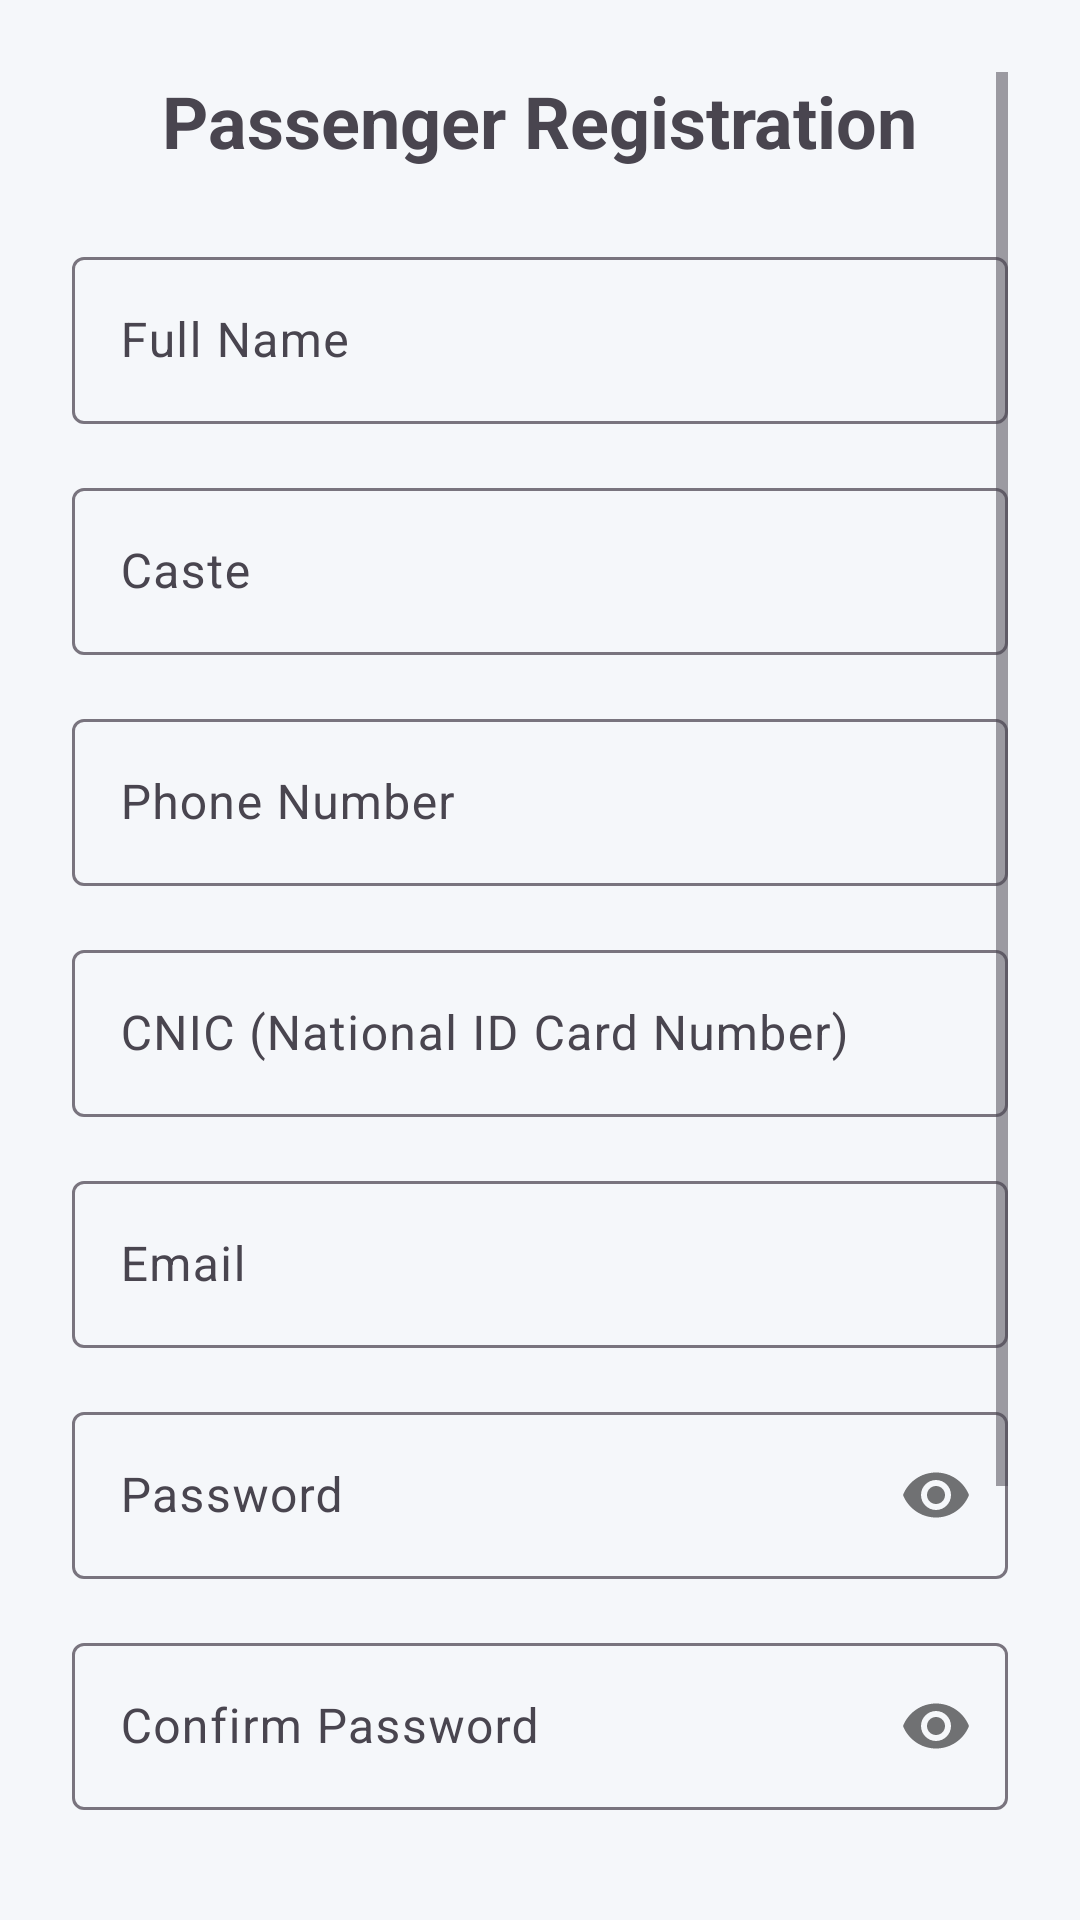

Reconstruct the res/layout file that produces this screen, plus the resources it refers to.
<!-- AndroidManifest.xml: application theme Theme.ProfilePageApp -->
<!-- res/layout/activity_passenger_register.xml -->
<?xml version="1.0" encoding="utf-8"?>
<ScrollView xmlns:android="http://schemas.android.com/apk/res/android"
    xmlns:app="http://schemas.android.com/apk/res-auto"
    xmlns:tools="http://schemas.android.com/tools"
    android:layout_width="match_parent"
    android:layout_height="match_parent"
    android:padding="24dp"
    android:fillViewport="true"
    tools:context=".auth.PassengerRegisterActivity">

    <androidx.constraintlayout.widget.ConstraintLayout
        android:layout_width="match_parent"
        android:layout_height="wrap_content">

        <TextView
            android:id="@+id/title_text"
            android:layout_width="wrap_content"
            android:layout_height="wrap_content"
            android:text="@string/passenger_registration"
            android:textSize="24sp"
            android:textStyle="bold"
            app:layout_constraintEnd_toEndOf="parent"
            app:layout_constraintStart_toStartOf="parent"
            app:layout_constraintTop_toTopOf="parent" />

        
        <com.google.android.material.textfield.TextInputLayout
            android:id="@+id/full_name_layout"
            android:layout_width="match_parent"
            android:layout_height="wrap_content"
            android:layout_marginTop="24dp"
            app:layout_constraintEnd_toEndOf="parent"
            app:layout_constraintStart_toStartOf="parent"
            app:layout_constraintTop_toBottomOf="@+id/title_text">

            <com.google.android.material.textfield.TextInputEditText
                android:id="@+id/full_name_edit_text"
                android:layout_width="match_parent"
                android:layout_height="wrap_content"
                android:hint="@string/full_name"
                android:inputType="textPersonName" />
        </com.google.android.material.textfield.TextInputLayout>

        
        <com.google.android.material.textfield.TextInputLayout
            android:id="@+id/caste_layout"
            android:layout_width="match_parent"
            android:layout_height="wrap_content"
            android:layout_marginTop="16dp"
            app:layout_constraintEnd_toEndOf="parent"
            app:layout_constraintStart_toStartOf="parent"
            app:layout_constraintTop_toBottomOf="@+id/full_name_layout">

            <com.google.android.material.textfield.TextInputEditText
                android:id="@+id/caste_edit_text"
                android:layout_width="match_parent"
                android:layout_height="wrap_content"
                android:hint="@string/caste"
                android:inputType="text" />
        </com.google.android.material.textfield.TextInputLayout>

        
        <com.google.android.material.textfield.TextInputLayout
            android:id="@+id/phone_layout"
            android:layout_width="match_parent"
            android:layout_height="wrap_content"
            android:layout_marginTop="16dp"
            app:layout_constraintEnd_toEndOf="parent"
            app:layout_constraintStart_toStartOf="parent"
            app:layout_constraintTop_toBottomOf="@+id/caste_layout">

            <com.google.android.material.textfield.TextInputEditText
                android:id="@+id/phone_edit_text"
                android:layout_width="match_parent"
                android:layout_height="wrap_content"
                android:hint="@string/phone_number"
                android:inputType="phone" />
        </com.google.android.material.textfield.TextInputLayout>

        
        <com.google.android.material.textfield.TextInputLayout
            android:id="@+id/cnic_layout"
            android:layout_width="match_parent"
            android:layout_height="wrap_content"
            android:layout_marginTop="16dp"
            app:layout_constraintEnd_toEndOf="parent"
            app:layout_constraintStart_toStartOf="parent"
            app:layout_constraintTop_toBottomOf="@+id/phone_layout">

            <com.google.android.material.textfield.TextInputEditText
                android:id="@+id/cnic_edit_text"
                android:layout_width="match_parent"
                android:layout_height="wrap_content"
                android:hint="@string/cnic"
                android:inputType="number"
                android:maxLength="13" />
        </com.google.android.material.textfield.TextInputLayout>

        
        <com.google.android.material.textfield.TextInputLayout
            android:id="@+id/email_layout"
            android:layout_width="match_parent"
            android:layout_height="wrap_content"
            android:layout_marginTop="16dp"
            app:layout_constraintEnd_toEndOf="parent"
            app:layout_constraintStart_toStartOf="parent"
            app:layout_constraintTop_toBottomOf="@+id/cnic_layout">

            <com.google.android.material.textfield.TextInputEditText
                android:id="@+id/email_edit_text"
                android:layout_width="match_parent"
                android:layout_height="wrap_content"
                android:hint="@string/email"
                android:inputType="textEmailAddress" />
        </com.google.android.material.textfield.TextInputLayout>

        
        <com.google.android.material.textfield.TextInputLayout
            android:id="@+id/password_layout"
            android:layout_width="match_parent"
            android:layout_height="wrap_content"
            android:layout_marginTop="16dp"
            app:passwordToggleEnabled="true"
            app:layout_constraintEnd_toEndOf="parent"
            app:layout_constraintStart_toStartOf="parent"
            app:layout_constraintTop_toBottomOf="@+id/email_layout">

            <com.google.android.material.textfield.TextInputEditText
                android:id="@+id/password_edit_text"
                android:layout_width="match_parent"
                android:layout_height="wrap_content"
                android:hint="@string/password"
                android:inputType="textPassword" />
        </com.google.android.material.textfield.TextInputLayout>

        
        <com.google.android.material.textfield.TextInputLayout
            android:id="@+id/confirm_password_layout"
            android:layout_width="match_parent"
            android:layout_height="wrap_content"
            android:layout_marginTop="16dp"
            app:passwordToggleEnabled="true"
            app:layout_constraintEnd_toEndOf="parent"
            app:layout_constraintStart_toStartOf="parent"
            app:layout_constraintTop_toBottomOf="@+id/password_layout">

            <com.google.android.material.textfield.TextInputEditText
                android:id="@+id/confirm_password_edit_text"
                android:layout_width="match_parent"
                android:layout_height="wrap_content"
                android:hint="@string/confirm_password"
                android:inputType="textPassword" />
        </com.google.android.material.textfield.TextInputLayout>

        
        <TextView
            android:id="@+id/gender_label"
            android:layout_width="wrap_content"
            android:layout_height="wrap_content"
            android:layout_marginTop="16dp"
            android:text="@string/gender"
            android:textSize="16sp"
            app:layout_constraintStart_toStartOf="parent"
            app:layout_constraintTop_toBottomOf="@+id/confirm_password_layout" />

        <RadioGroup
            android:id="@+id/gender_radio_group"
            android:layout_width="match_parent"
            android:layout_height="wrap_content"
            android:layout_marginTop="8dp"
            android:orientation="horizontal"
            app:layout_constraintEnd_toEndOf="parent"
            app:layout_constraintStart_toStartOf="parent"
            app:layout_constraintTop_toBottomOf="@+id/gender_label">

            <RadioButton
                android:id="@+id/male_radio_button"
                android:layout_width="0dp"
                android:layout_height="wrap_content"
                android:layout_weight="1"
                android:text="@string/male" />

            <RadioButton
                android:id="@+id/female_radio_button"
                android:layout_width="0dp"
                android:layout_height="wrap_content"
                android:layout_weight="1"
                android:text="@string/female" />
        </RadioGroup>

        
        <Button
            android:id="@+id/register_button"
            android:layout_width="match_parent"
            android:layout_height="wrap_content"
            android:layout_marginTop="24dp"
            android:text="@string/sign_up"
            app:layout_constraintEnd_toEndOf="parent"
            app:layout_constraintStart_toStartOf="parent"
            app:layout_constraintTop_toBottomOf="@+id/gender_radio_group" />

        
        <TextView
            android:id="@+id/login_text_view"
            android:layout_width="wrap_content"
            android:layout_height="wrap_content"
            android:layout_marginTop="16dp"
            android:clickable="true"
            android:focusable="true"
            android:text="@string/already_have_account"
            android:textColor="@color/black"
            app:layout_constraintEnd_toEndOf="parent"
            app:layout_constraintStart_toStartOf="parent"
            app:layout_constraintTop_toBottomOf="@+id/register_button" />

        
        <ProgressBar
            android:id="@+id/progress_bar"
            style="?android:attr/progressBarStyle"
            android:layout_width="wrap_content"
            android:layout_height="wrap_content"
            android:visibility="gone"
            app:layout_constraintBottom_toBottomOf="parent"
            app:layout_constraintEnd_toEndOf="parent"
            app:layout_constraintStart_toStartOf="parent"
            app:layout_constraintTop_toTopOf="parent" />

    </androidx.constraintlayout.widget.ConstraintLayout>
</ScrollView>
<!-- resources referenced by this layout -->
<resources>
  <color name="black">#FF000000</color>
  <string name="already_have_account">Already have an account? Sign In</string>
  <string name="caste">Caste</string>
  <string name="cnic">CNIC (National ID Card Number)</string>
  <string name="confirm_password">Confirm Password</string>
  <string name="email">Email</string>
  <string name="female">Female</string>
  <string name="full_name">Full Name</string>
  <string name="gender">Gender</string>
  <string name="male">Male</string>
  <string name="passenger_registration">Passenger Registration</string>
  <string name="password">Password</string>
  <string name="phone_number">Phone Number</string>
  <string name="sign_up">Sign Up</string>
  <style name="Theme.ProfilePageApp" parent="Base.Theme.ProfilePageApp" />
  <style name="Base.Theme.ProfilePageApp" parent="Theme.Material3.DayNight.NoActionBar">
          
          
          <item name="colorPrimary">@color/primary</item>
          <item name="colorPrimaryDark">@color/primary_dark</item>
          <item name="colorAccent">@color/accent</item>
          <item name="android:windowBackground">@color/background</item>
          <item name="android:statusBarColor">@color/primary_dark</item>
      </style>
  <color name="primary">#3F51B5</color>
  <color name="primary_dark">#303F9F</color>
  <color name="accent">#FF5722</color>
  <color name="background">#F5F7FA</color>
</resources>
